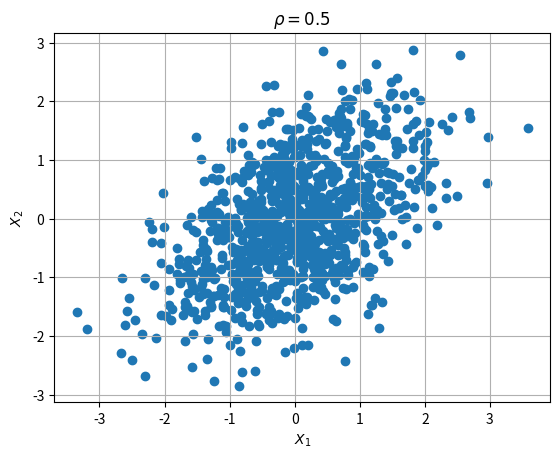
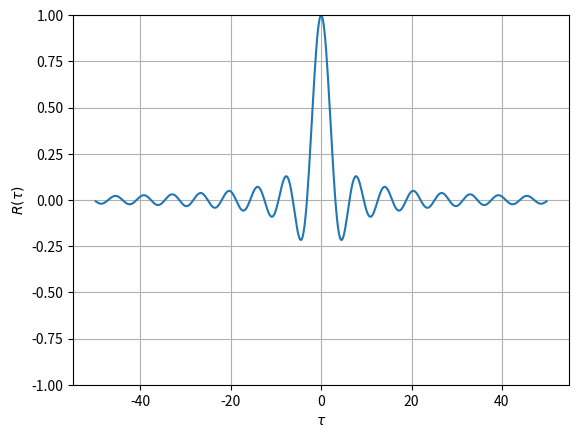
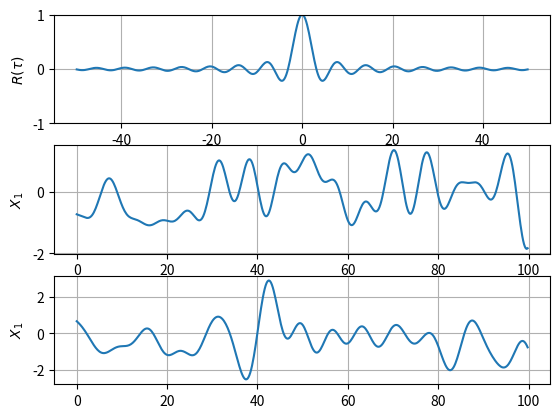

Python code for these plots, in order:
# -*- coding: utf-8 -*-
"""
Created on Sun Aug  8 21:43:54 2021

[redacted]
"""

#%% import necessary modules and packages
import numpy as np
from matplotlib import pyplot as plt

#%% Make scatter plot that illustrates linear correlation
mean = np.array([0, 0]) # Mean values
sigma1 = 1.0 # Standard deviation of X1
sigma2 = 1.0 # Standard deviation of X2
rho12 = 0.5 # correlation coefficient between -1 and 1
Nsim = 1000 # Number of points
cov = np.array([[sigma1**2, sigma1*sigma2*rho12], [sigma1*sigma2*rho12, sigma2**2]]) # Covariance matrix
X = np.random.multivariate_normal(mean,cov,Nsim) # Monte Carlo simulation of correlated Gaussian (normal) variables

# Scatter plot
plt.figure()
plt.show()
plt.scatter(X[:,0],X[:,1])
plt.xlabel('$X_1$')
plt.ylabel('$X_2$')
plt.grid()
plt.title(r'$\rho=' + str(rho12) + '$')

#%% Define auto-correlation function
dt = 0.2
t = np.arange(0.,100.,dt) # Time vector
tau = t-np.max(t)/2
omega_c = 1.0; # Cut-off frequency
sigma = 1.0
R = sigma**2/(omega_c*tau)*np.sin(omega_c*tau); # Auto-correlation function
plt.figure()
plt.show()
plt.plot(tau,R)
plt.ylim(-sigma,sigma)
plt.grid()
plt.ylabel(r'$R(\tau)$')
plt.xlabel(r'$\tau$')
#%% Use auto-correlation function to generate stochastic time series
tau_mat = np.abs(np.array([t])-np.array([t]).T) # Matrix of all possible time lags
tau_mat[tau_mat==0] = np.finfo(float).eps # Avoid the singularity when \tau = 0
mean = np.zeros((t.shape[0])) 
cov = sigma**2/(omega_c*tau_mat)*np.sin(omega_c*tau_mat); # Auto-correlation function
X = np.random.multivariate_normal(mean,cov,3)

fig, axs = plt.subplots(3,1)
axs[0].plot(tau, R)
axs[0].set_ylabel(r'$R(\tau)$')
axs[0].set_xlabel(r'$\tau$')
axs[0].set_ylim(-sigma,sigma)
axs[0].grid(True)

axs[1].plot(t, X[0,:])
axs[1].set_ylabel(r'$X_1$')
axs[1].grid(True)

axs[2].plot(t, X[1,:])
axs[2].set_ylabel(r'$X_1$')
axs[2].grid(True)

